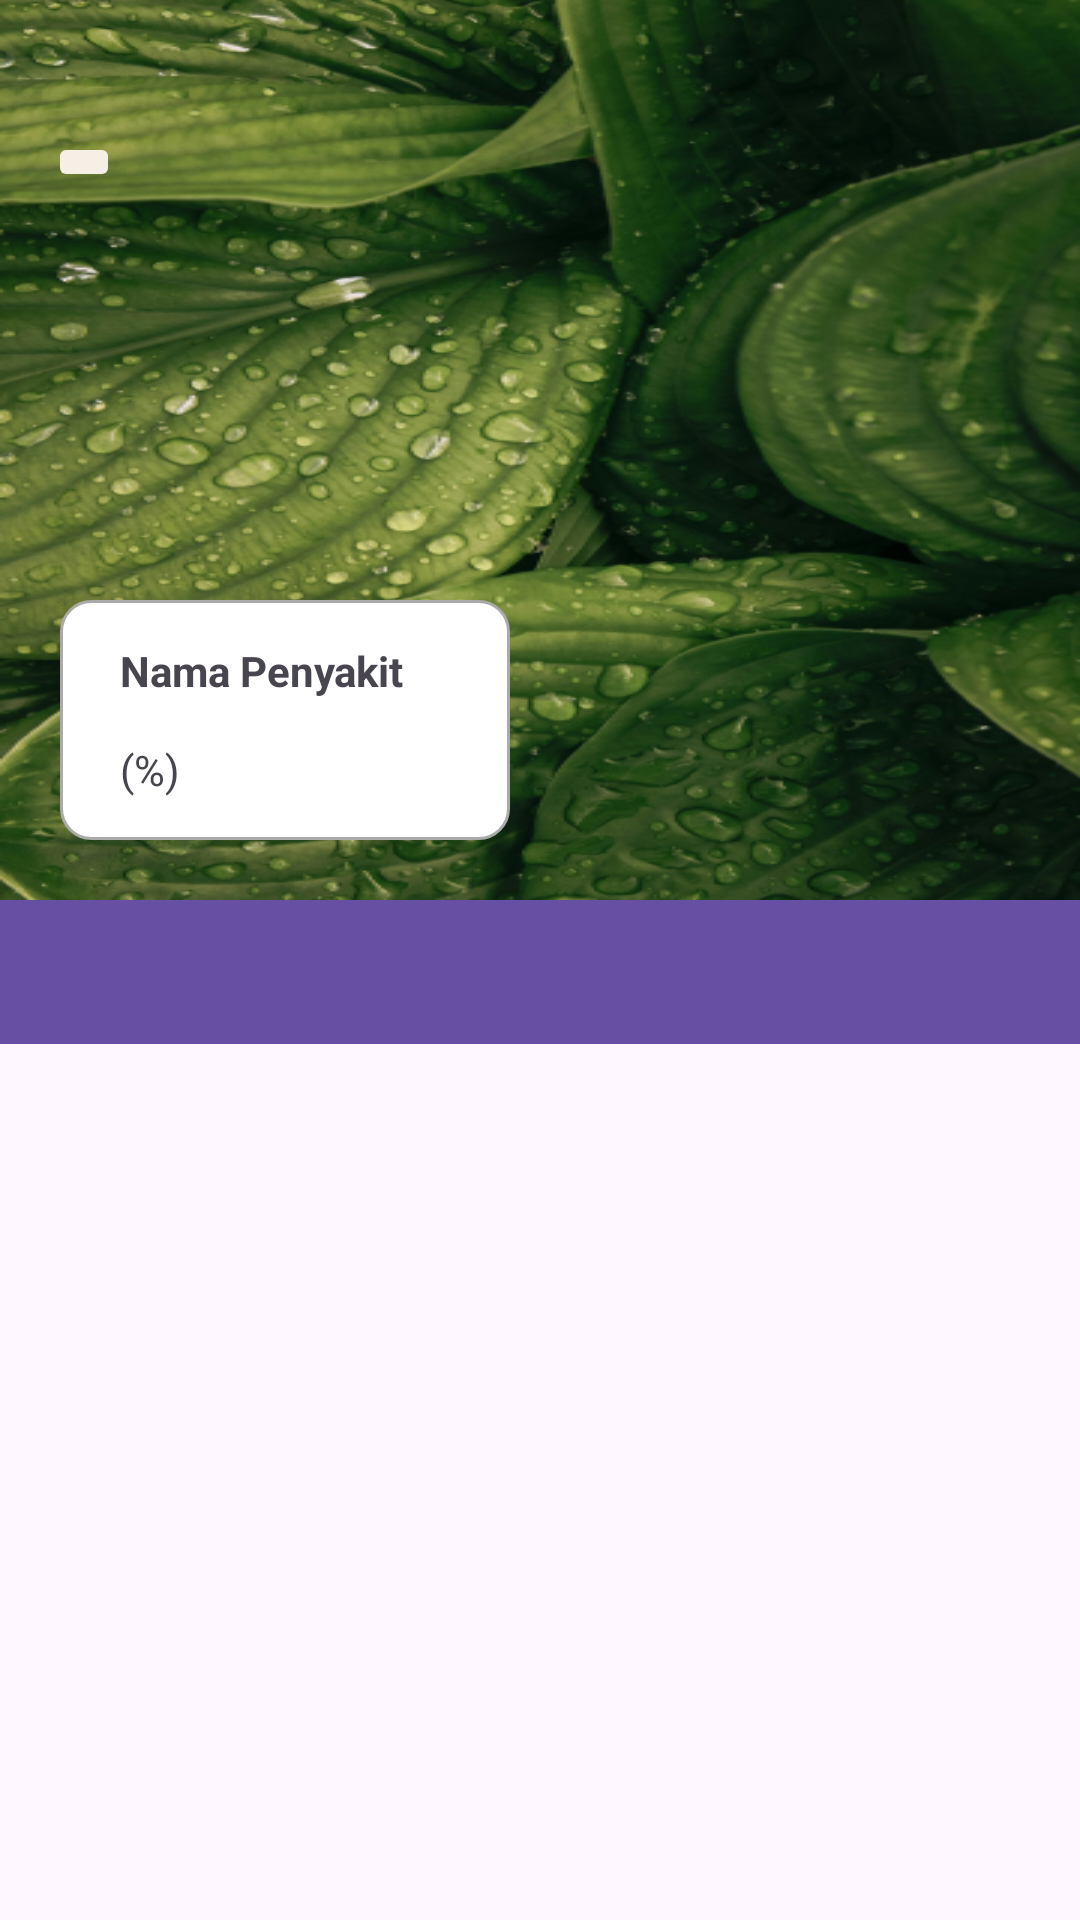

Write the Android layout XML for this screen, with the resource values it uses.
<!-- AndroidManifest.xml: application theme Theme.Plant -->
<!-- res/layout/activity_detail.xml -->
<?xml version="1.0" encoding="utf-8"?>
<androidx.constraintlayout.widget.ConstraintLayout xmlns:android="http://schemas.android.com/apk/res/android"
    xmlns:app="http://schemas.android.com/apk/res-auto"
    xmlns:tools="http://schemas.android.com/tools"
    android:id="@+id/main"
    android:layout_width="match_parent"
    android:layout_height="match_parent"
    tools:context=".ui.detail.DetailActivity">


    <ImageView
        android:id="@+id/img_detail"
        android:layout_width="match_parent"
        android:layout_height="300dp"
        android:scaleType="fitXY"
        app:layout_constraintTop_toTopOf="parent"
        android:transitionName="img_plant"
        android:src="@drawable/img_detail"/>

    <View
        android:id="@+id/banner"
        android:layout_width="150dp"
        android:layout_height="80dp"
        android:background="@drawable/custom_input"
        app:layout_constraintBottom_toBottomOf="@+id/img_detail"
        app:layout_constraintLeft_toLeftOf="@+id/img_detail"
        android:layout_marginLeft="20dp"
        android:layout_marginBottom="20dp"
        />

    <ImageButton
        android:id="@+id/img_back"
        android:layout_width="wrap_content"
        android:layout_height="wrap_content"
        android:layout_marginLeft="16dp"
        android:layout_marginBottom="92dp"
        android:backgroundTint="@color/backgroundLoginRegister"
        android:src="@drawable/ic_back"
        app:layout_constraintBottom_toTopOf="@+id/banner"
        app:layout_constraintLeft_toLeftOf="parent"
        app:layout_constraintTop_toTopOf="@+id/img_detail" />

    <TextView
        android:id="@+id/txt_nama"
        android:layout_width="wrap_content"
        android:layout_height="wrap_content"
        android:text="@string/nama_penyakit"
        app:layout_constraintTop_toTopOf="@+id/banner"
        app:layout_constraintLeft_toLeftOf="@id/banner"
        app:layout_constraintBottom_toTopOf="@id/txt_percentage"
        android:transitionName="name"
        android:layout_marginLeft="20dp"
        android:textStyle="bold"
        />

    <TextView
        android:id="@+id/txt_percentage"
        android:layout_width="wrap_content"
        android:layout_height="wrap_content"
        android:text="@string/percentage"
        android:layout_marginLeft="20dp"
        android:transitionName="percentage"
        app:layout_constraintBottom_toBottomOf="@+id/banner"
        app:layout_constraintLeft_toLeftOf="@+id/banner"
        app:layout_constraintTop_toBottomOf="@+id/txt_nama"
        />

    <com.google.android.material.tabs.TabLayout
        android:id="@+id/tabs"
        android:layout_width="match_parent"
        android:layout_height="wrap_content"
        app:layout_constraintTop_toBottomOf="@+id/img_detail"
        android:background="?attr/colorPrimary"
        app:tabTextColor="@android:color/white"/>
    <androidx.viewpager2.widget.ViewPager2
        android:id="@+id/view_pager"
        app:layout_constraintTop_toBottomOf="@+id/tabs"
        android:layout_width="match_parent"
        android:layout_height="wrap_content" />


</androidx.constraintlayout.widget.ConstraintLayout>
<!-- resources referenced by this layout -->
<resources>
  <color name="backgroundLoginRegister">#F5EFE6</color>
  <!-- drawable custom_input (drawable) -->
  <?xml version="1.0" encoding="utf-8"?>
  <selector xmlns:android="http://schemas.android.com/apk/res/android">
      <item android:state_enabled="true" android:state_focused="true">
          <shape android:shape="rectangle" >
              <solid android:color="@android:color/white"/>
              <corners android:radius="10dp"/>
              <stroke android:color="#228b22" android:width="3dp"/>
  
          </shape>
      </item>
  
      <item   android:state_enabled="true" >
          <shape android:shape="rectangle">
              <solid android:color="@android:color/white"/>
              <corners android:radius="10dp"/>
              <stroke android:color="@android:color/darker_gray" android:width="1dp"/>
          </shape>
      </item>
  </selector>
  <!-- drawable img_detail: png bitmap (drawable, 357881 bytes) -->
  <string name="nama_penyakit">Nama Penyakit</string>
  <string name="percentage">(%)</string>
  <style name="Theme.Plant" parent="Theme.MaterialComponents.DayNight.DarkActionBar">
          
          <item name="colorPrimary">@color/purple_500</item>
          <item name="colorPrimaryVariant">@color/purple_700</item>
          <item name="colorOnPrimary">@color/white</item>
          
          <item name="colorSecondary">@color/teal_200</item>
          <item name="colorSecondaryVariant">@color/teal_700</item>
          <item name="colorOnSecondary">@color/black</item>
          
          <item name="android:statusBarColor">?attr/colorPrimaryVariant</item>
          
      </style>
  <color name="purple_500">#FF6200EE</color>
  <color name="purple_700">#FF3700B3</color>
  <color name="white">#FFFFFFFF</color>
  <color name="teal_200">#FF03DAC5</color>
  <color name="teal_700">#FF018786</color>
  <color name="black">#FF000000</color>
</resources>
